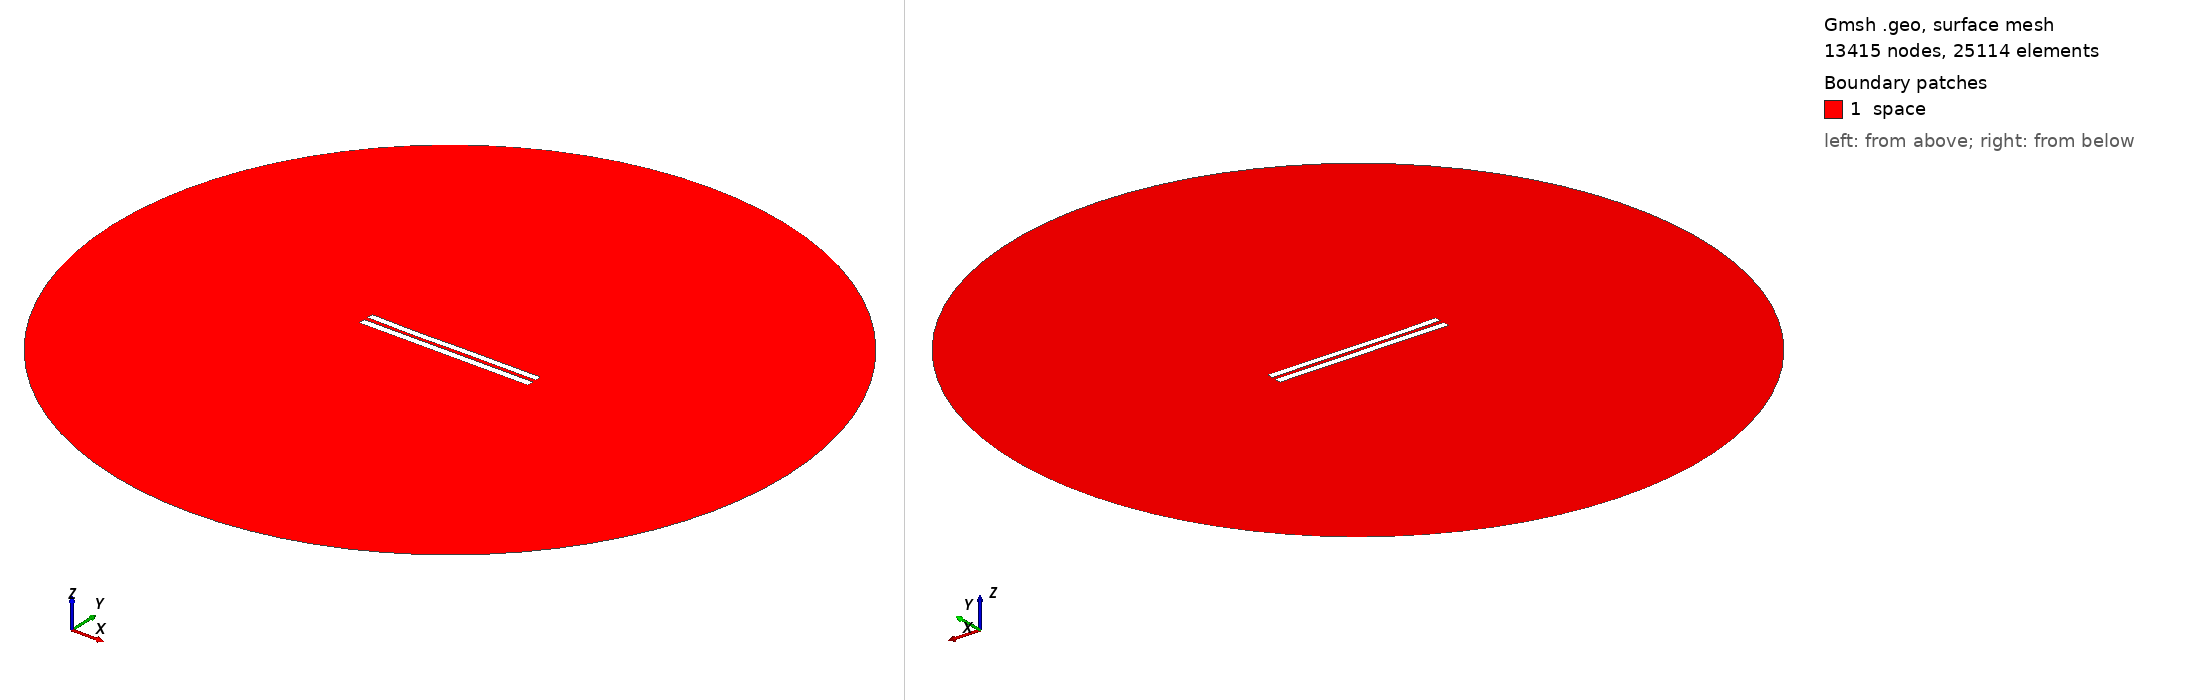

Gmsh geometry script, surface-meshed: 13415 nodes, 25114 surface elements. Boundary patches (legend numbers): 1 space. Left view from above one corner, right view from below the opposite corner. Legend entries are the model's physical surfaces. The drawing asked Gmsh for element sizes between 1% and 20% of the model's largest extent; the script's own settings can give other sizes.

=== 5627.geo (drawn) ===
//---------------------------------------
// Geometry kernel
//---------------------------------------

SetFactory("OpenCASCADE");



//---------------------------------------
// Parameters of the geometry
//---------------------------------------

// Overetch of the upper plate
overetch = 0.125;

// Distance between the plates
distance = 2.5;

// Discretization over the x axis (for the deformation)
nx = 50; 

// Length of the plate
L = 100 - overetch; 

// Number of modes
n = 4; 

// 1st mode coefficient
coeff(1) = -0.15;
beta(1) = 0.596864 * 3.1415926535 / L;

// 2nd mode coefficient
coeff(2) = -0.15;
beta(2) = 1.49418 * 3.1415926535 / L;

// 3rd mode coefficient
coeff(3) = -0.15;
beta(3) = 2.50025 * 3.1415926535 / L;

// 4th mode coefficient
coeff(4) = -0.075;
beta(4) = 3.49999 * 3.1415926535 / L;



//---------------------------------------
// Upper plate (deformed rectangle)
//---------------------------------------

// Coordiantes of the upper plate
xmin = -50;
xmax = 50 - overetch;

// Height of the upper plate
yheight = 4 - 2 * overetch;

// Indexes of the points
UpperID[] = {};
LowerID[] = {};
LeftID[] = {};
RightID[] = {};

// Point index
p = 1;

// Horizontal edges
For i In {1:nx}
    x = xmin + (i-1)*(xmax - xmin)/(nx-1);

    y_bottom = distance / 2 + overetch;
    For j In {1:n}
        C = (Cosh(beta(j)*L) + Cos(beta(j)*L)) / (Sinh(beta(j)*L) + Sin(beta(j)*L));
        y_bottom  = y_bottom + coeff(j) * (Cosh(beta(j)*(x+50)) - Cos(beta(j)*(x+50)) - C * (Sinh(beta(j)*(x+50)) - Sin(beta(j)*(x+50))));
    EndFor

    y_top = y_bottom + yheight;

    Point(p) = {x, y_top, 0, 1.0};
    UpperID[i] = p;
    p = p + 1;

    Point(p) = {x, y_bottom, 0, 1.0};
    LowerID[i] = p;
    p = p + 1;
EndFor

// Create point lists
UpperPts[] = {}; LowerPts[] = {};
For i In {1:nx}
  UpperPts[] += {UpperID[i]};
  LowerPts[] += {LowerID[i]};
EndFor

// Build splines
Spline(1) = {UpperPts[]};
Spline(2) = {LowerPts[]};
Line(3) = {LowerPts[nx-1], UpperPts[nx-1]};
Line(4) = {LowerPts[0], UpperPts[0]};

// Build the plane surface
Curve Loop(1) = {2, 3, -1, -4};
Plane Surface(1) = {1};



//---------------------------------------
// Lower plate (rectangle)
//---------------------------------------

// Vertices
Point(1001) = {-50, -1, 0, 1.0};
Point(1002) = { 50, -1, 0, 1.0};
Point(1003) = { 50,  -5, 0, 1.0};
Point(1004) = {-50,  -5, 0, 1.0};

// Edges
Line(5) = {1001, 1002};
Line(6) = {1002, 1003};
Line(7) = {1003, 1004};
Line(8) = {1004, 1001};

// Plane surface
Line Loop(2) = {5, 6, 7, 8};
Plane Surface(2) = {2}; 



//---------------------------------------
// Outer (fictious) boundary
//---------------------------------------

// Points
Point(1005) = {0, 0, 0};       // Center
Point(1006) = {200, 0, 0};     // Start point
Point(1007) = {0, 200, 0};     // 90 degrees
Point(1008) = {-200, 0, 0};    // 180 degrees
Point(1009) = {0, -200, 0};    // 270 degrees

// Circle arcs (each needs start, center, end)
Circle(9) = {1006, 1005, 1007};
Circle(10) = {1007, 1005, 1008};
Circle(11) = {1008, 1005, 1009};
Circle(12) = {1009, 1005, 1006};

// Plane surface for the entire domain
Curve Loop(3) = {9, 10, 11, 12};
Surface(3) = {3};

// Subtract the plates from the whole domain to obtain the actual domain where we want to solve the equations
BooleanDifference{ Surface{3}; Delete; }{ Surface{1}; Surface{2}; Delete; }




//---------------------------------------
// Transfinite Lines/Curves
//---------------------------------------

// Set the number of points on the boundaries
r = 7;

// Plates
Transfinite Curve {1, 2} = 50*r Using Progression 1;
Transfinite Curve {3, 4} = 2*r Using Progression 1;
Transfinite Line {5, 7} = 50*r Using Progression 1;
Transfinite Line {6, 8} = 2*r Using Progression 1;

// Outer boundary
Transfinite Line {9, 10, 11, 12} = 20 Using Progression 1;



//---------------------------------------
// Physical groups
//---------------------------------------                

// Physical curves (boundaries)
Physical Line("force_segment", 10) = {2};
Physical Line("upper_plate", 11) = {1, 3, 4};
Physical Line("lower_plate", 12) = {5, 6, 7, 8};
Physical Line("boundary", 20) = {9, 10, 11, 12};

// Physical Surfaces
Physical Surface("space", 30) = {3};



//---------------------------------------
// 6. Generate the Mesh
//---------------------------------------

// 2D mesh generation
Mesh 2;
